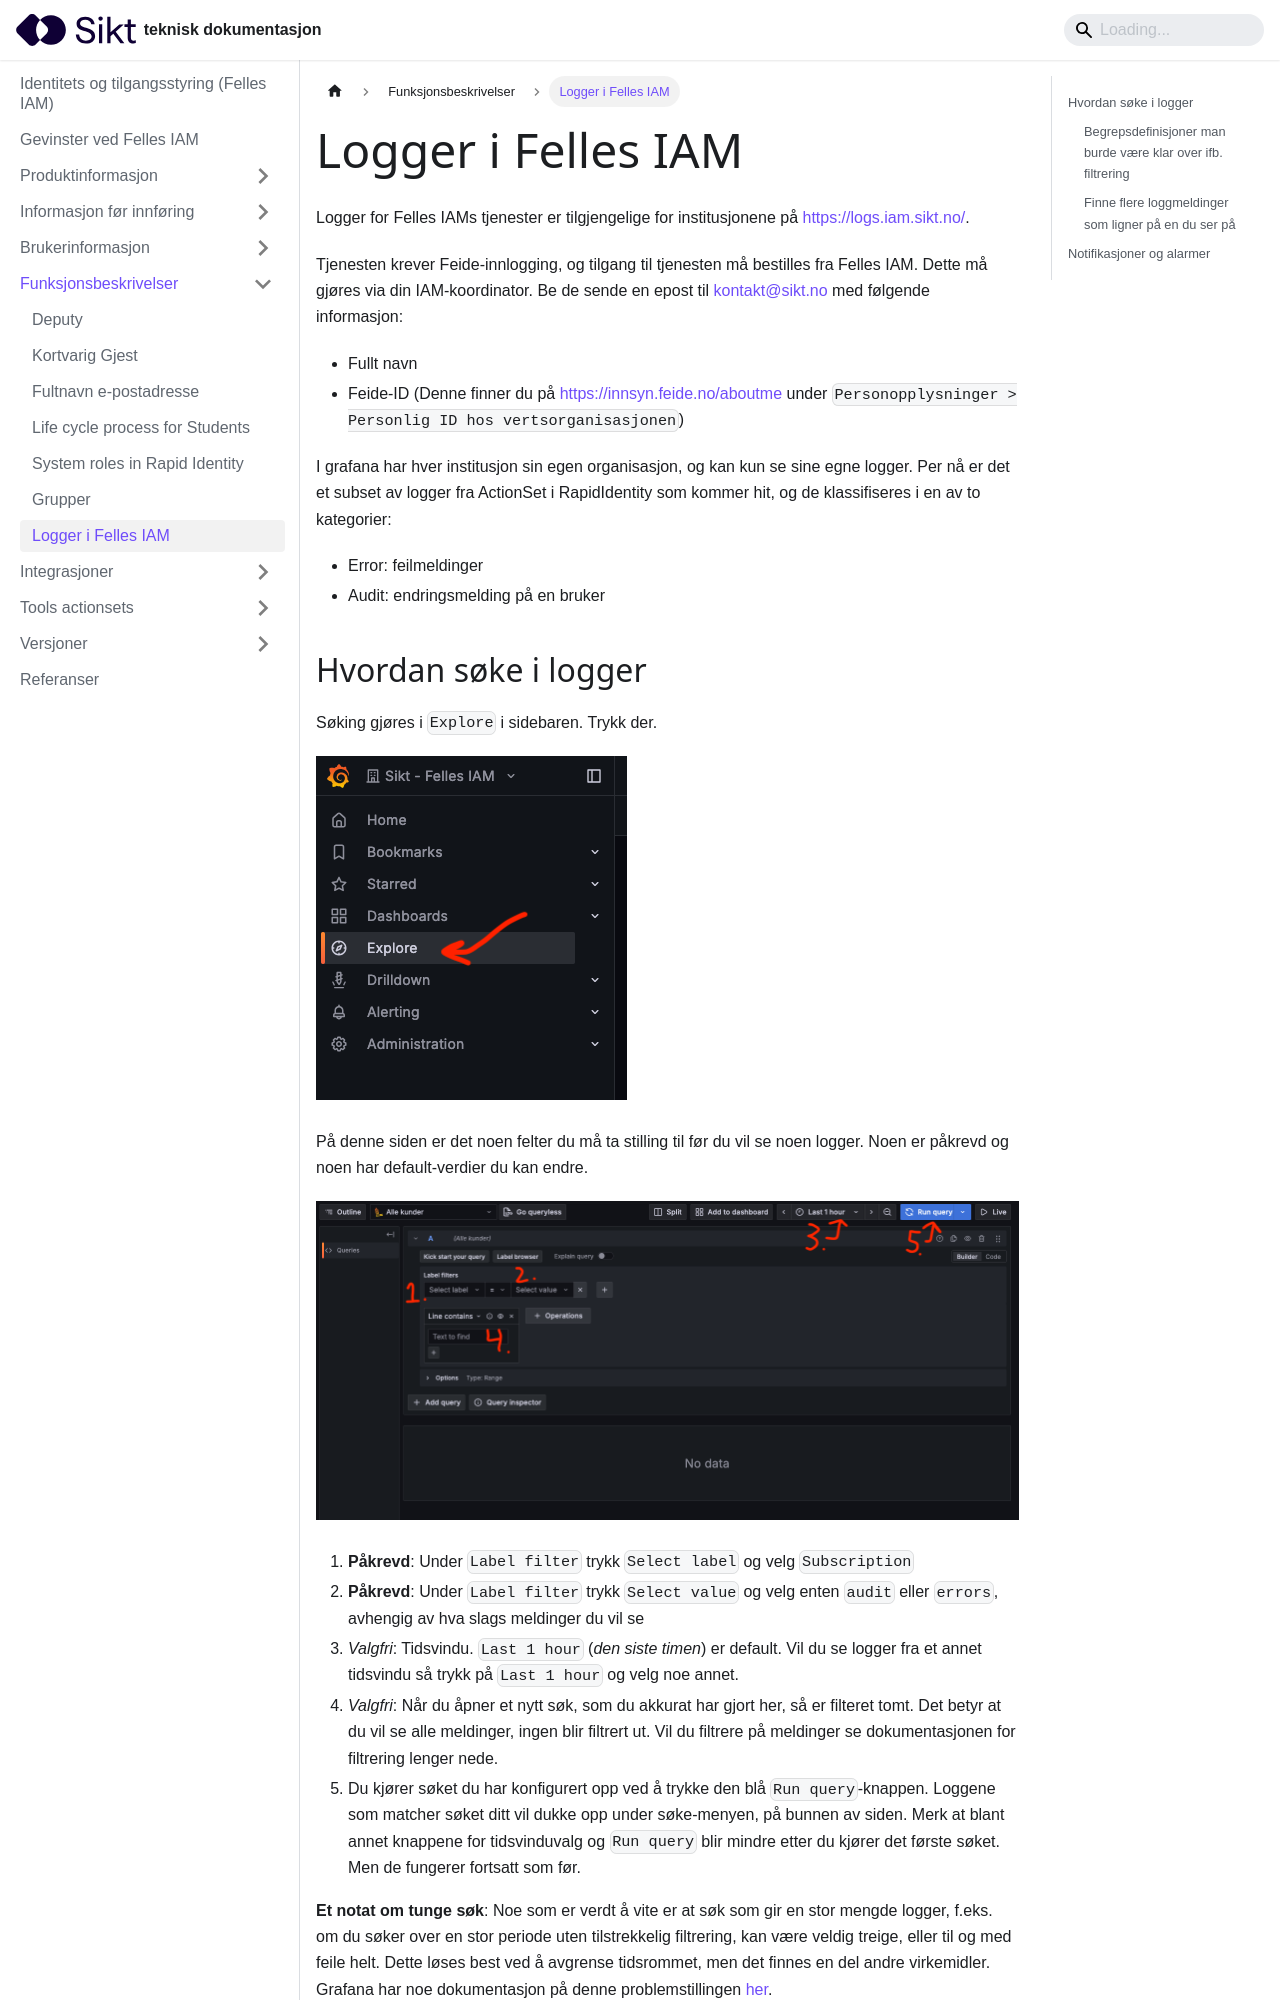

repository: sikt-no/docs · page: docs/iam/logger/index.html · generator: docusaurus

# Logger i Felles IAM

Logger for Felles IAMs tjenester er tilgjengelige for institusjonene på [https://logs.iam.sikt.no/](https://logs.iam.sikt.no/).

Tjenesten krever Feide-innlogging, og tilgang til tjenesten må bestilles fra Felles IAM. Dette må gjøres via din IAM-koordinator. Be de sende en epost til [kontakt@sikt.no](mailto:kontakt@sikt.no) med følgende informasjon:
 * Fullt navn
 * Feide-ID (Denne finner du på [https://innsyn.feide.no/aboutme](https://innsyn.feide.no/aboutme) under `Personopplysninger > Personlig ID hos vertsorganisasjonen`)

I grafana har hver institusjon sin egen organisasjon, og kan kun se sine egne logger. Per nå er det et subset av logger fra ActionSet i RapidIdentity som kommer hit, og de klassifiseres i en av to kategorier:
 * Error: feilmeldinger
 * Audit: endringsmelding på en bruker
